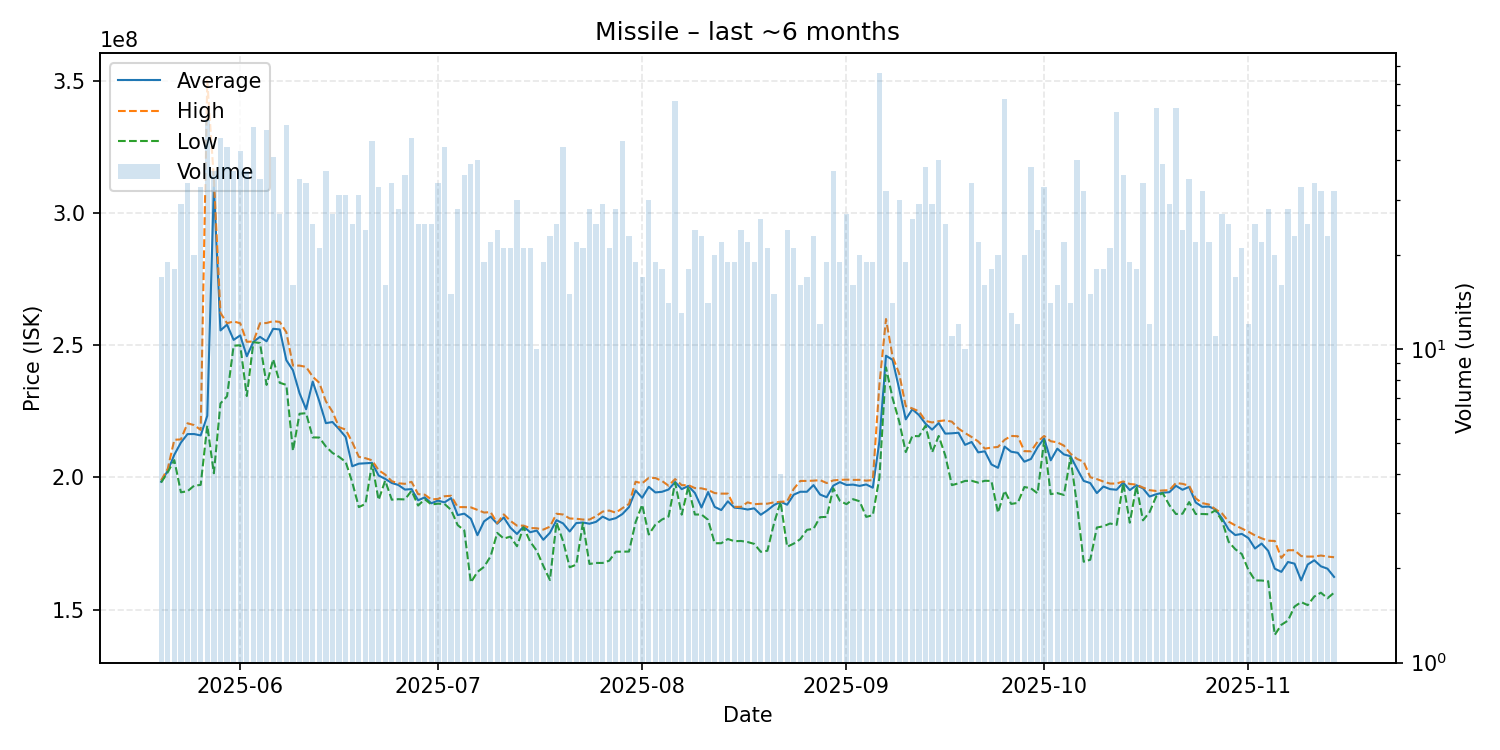

Data behind this chart, as committed beside it:
date, average, highest, lowest, order_count, volume
2025-05-20, 198394118, 198900000, 198100000, 15, 17
2025-05-21, 202515789, 203300000, 202000000, 16, 19
2025-05-22, 208616667, 214250000, 206550000, 18, 18
2025-05-23, 213206897, 214400000, 194400000, 29, 29
2025-05-24, 216405882, 220500000, 194800000, 33, 34
2025-05-25, 216425000, 219800000, 196900000, 20, 20
2025-05-26, 215900000, 218000000, 197200000, 27, 33
2025-05-27, 223307407, 350000000, 219650000, 49, 54
2025-05-28, 309875676, 312800000, 201600000, 34, 37
2025-05-29, 255591489, 262250000, 228000000, 42, 47
2025-05-30, 257786364, 258300000, 230700000, 41, 44
2025-05-31, 252018919, 259000000, 249800000, 36, 37
2025-06-01, 253718605, 258300000, 250000000, 41, 43
2025-06-02, 245832432, 251300000, 230800000, 30, 37
2025-06-03, 251300000, 251400000, 251150000, 42, 51
2025-06-04, 253162857, 258300000, 250850000, 29, 35
2025-06-05, 251486000, 258400000, 235000000, 39, 50
2025-06-06, 256217073, 259100000, 244700000, 36, 41
2025-06-07, 255959259, 258800000, 235800000, 27, 27
2025-06-08, 244328846, 254900000, 235000000, 40, 52
2025-06-09, 240537500, 242300000, 210100000, 15, 16
2025-06-10, 231871429, 242300000, 224100000, 31, 35
2025-06-11, 225802941, 241800000, 224300000, 32, 34
2025-06-12, 236244000, 238100000, 215150000, 25, 25
2025-06-13, 228809524, 235800000, 215100000, 18, 21
2025-06-14, 220543243, 228800000, 211700000, 37, 37
2025-06-15, 220974074, 224850000, 209300000, 25, 27
2025-06-16, 218296774, 219000000, 207800000, 27, 31
2025-06-17, 215312903, 218100000, 205900000, 30, 31
2025-06-18, 204244000, 213350000, 198200000, 23, 25
2025-06-19, 205222581, 207800000, 188800000, 29, 31
2025-06-20, 205379167, 207300000, 190000000, 22, 24
2025-06-21, 205517391, 206500000, 205200000, 32, 46
2025-06-22, 200751515, 202750000, 191500000, 33, 33
2025-06-23, 199475000, 201100000, 198800000, 16, 16
2025-06-24, 197920588, 198600000, 191600000, 29, 34
2025-06-25, 197157143, 197800000, 191800000, 27, 28
2025-06-26, 195427778, 197600000, 191700000, 30, 36
2025-06-27, 195612766, 198350000, 195000000, 37, 47
2025-06-28, 191388000, 193700000, 189400000, 24, 25
2025-06-29, 192488000, 193500000, 191800000, 25, 25
2025-06-30, 190252000, 191700000, 189800000, 21, 25
2025-07-01, 191258824, 191900000, 190100000, 29, 34
2025-07-02, 190593182, 192900000, 190000000, 40, 44
2025-07-03, 192213333, 193100000, 187750000, 14, 15
2025-07-04, 185785714, 188800000, 182000000, 26, 28
2025-07-05, 186322222, 188800000, 180000000, 32, 36
2025-07-06, 184412821, 188700000, 160300000, 35, 39
2025-07-07, 178182500, 187750000, 164300000, 27, 40
2025-07-08, 183400000, 186750000, 166200000, 17, 19
2025-07-09, 185195455, 186900000, 170200000, 22, 22
2025-07-10, 182525000, 182750000, 179050000, 21, 24
2025-07-11, 184885714, 186050000, 176900000, 19, 21
2025-07-12, 181038095, 183600000, 177650000, 21, 21
2025-07-13, 178653333, 181800000, 174000000, 29, 30
2025-07-14, 181476190, 181800000, 181200000, 14, 21
2025-07-15, 179300000, 180900000, 175750000, 19, 21
2025-07-16, 179940000, 180800000, 172300000, 10, 10
2025-07-17, 176457895, 180300000, 166550000, 16, 19
2025-07-18, 179095652, 181400000, 161250000, 20, 23
... 119 more rows
